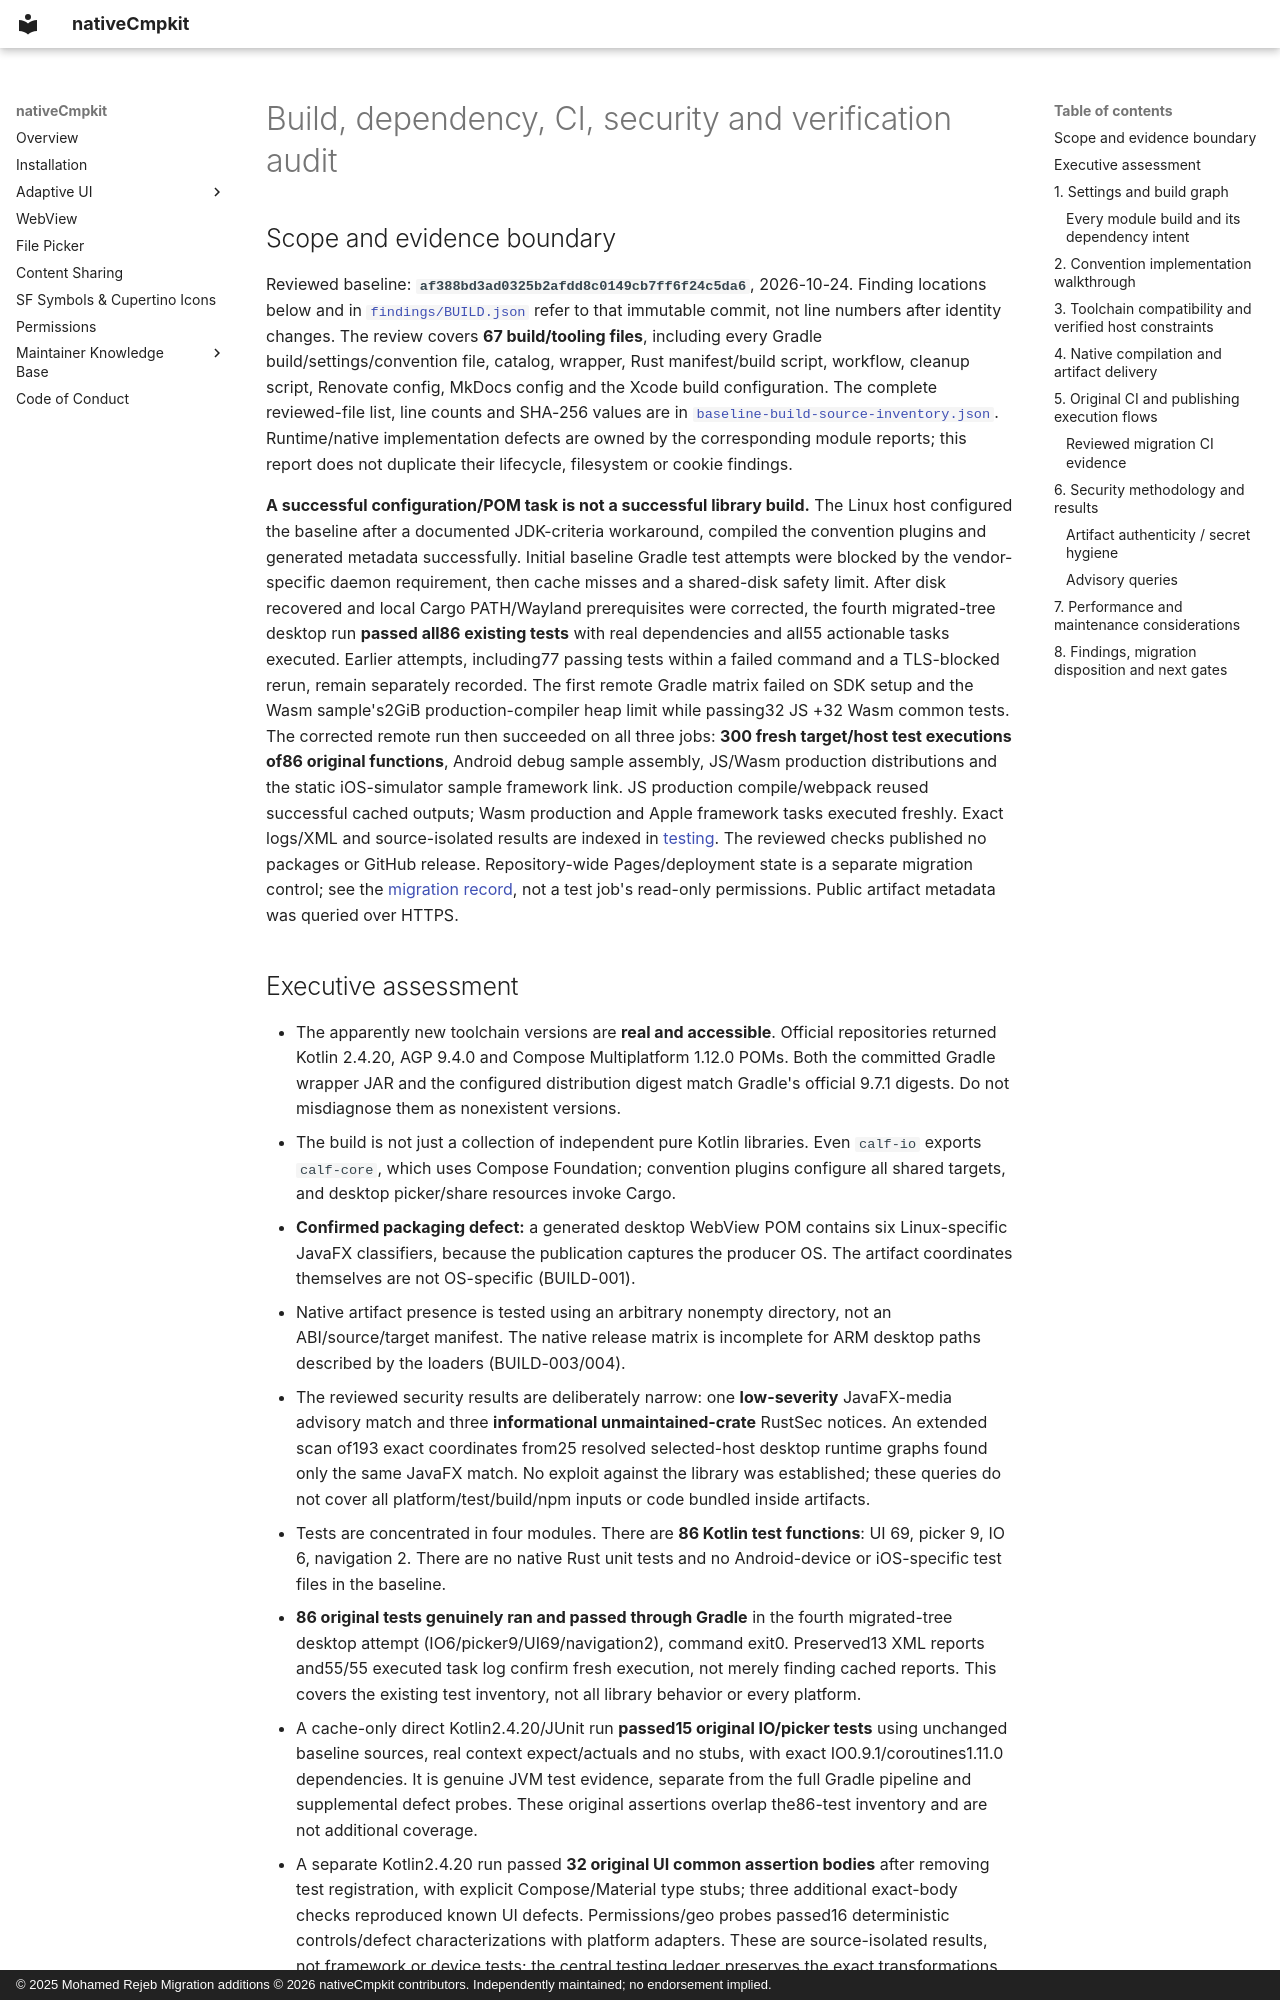

repository: Apdelrahman1911/nativeCmpkit · page: audit/build-security/index.html · generator: mkdocs · copyright: © 2025 Mohamed Rejeb Migration additions © 2026 nativeCmpkit contributors. Independently maintained; no endorsement implied.

# Build, dependency, CI, security and verification audit

## Scope and evidence boundary

Reviewed baseline: **`af388bd3ad0325b2afdd8c0149cb7ff6f24c5da6`**, 2026-10-24.
Finding locations below and in [`findings/BUILD.json`](findings/BUILD.json) refer to that
immutable commit, not line numbers after identity changes. The review covers **67
build/tooling files**, including every Gradle build/settings/convention file, catalog,
wrapper, Rust manifest/build script, workflow, cleanup script, Renovate config,
MkDocs config and the Xcode build configuration. The complete reviewed-file list,
line counts and SHA-256 values are in
[`baseline-build-source-inventory.json`](../testing/evidence/baseline-build-source-inventory.json).
Runtime/native implementation defects are owned by the corresponding module reports;
this report does not duplicate their lifecycle, filesystem or cookie findings.

**A successful configuration/POM task is not a successful library build.** The Linux
host configured the baseline after a documented JDK-criteria workaround, compiled
the convention plugins and generated metadata successfully. Initial baseline
Gradle test attempts were blocked by the vendor-specific daemon requirement, then
cache misses and a shared-disk safety limit. After disk recovered and local Cargo
PATH/Wayland prerequisites were corrected, the fourth migrated-tree desktop run
**passed all86 existing tests** with real dependencies and all55 actionable tasks
executed. Earlier attempts, including77 passing tests within a failed command and
a TLS-blocked rerun, remain separately recorded. The first remote Gradle matrix
failed on SDK setup and the Wasm sample's2GiB production-compiler heap limit while
passing32 JS +32 Wasm common tests. The corrected remote run then succeeded on all
three jobs: **300 fresh target/host test executions of86 original functions**,
Android debug sample assembly, JS/Wasm production distributions and the static
iOS-simulator sample framework link. JS production compile/webpack reused successful
cached outputs; Wasm production and Apple framework tasks executed freshly.
Exact logs/XML and source-isolated results are indexed in
[testing](../testing/README.md).
The reviewed checks published no packages or GitHub release. Repository-wide
Pages/deployment state is a separate migration control; see the
[migration record](../migration/README.md), not a test job's read-only permissions.
Public artifact metadata was queried over HTTPS.
